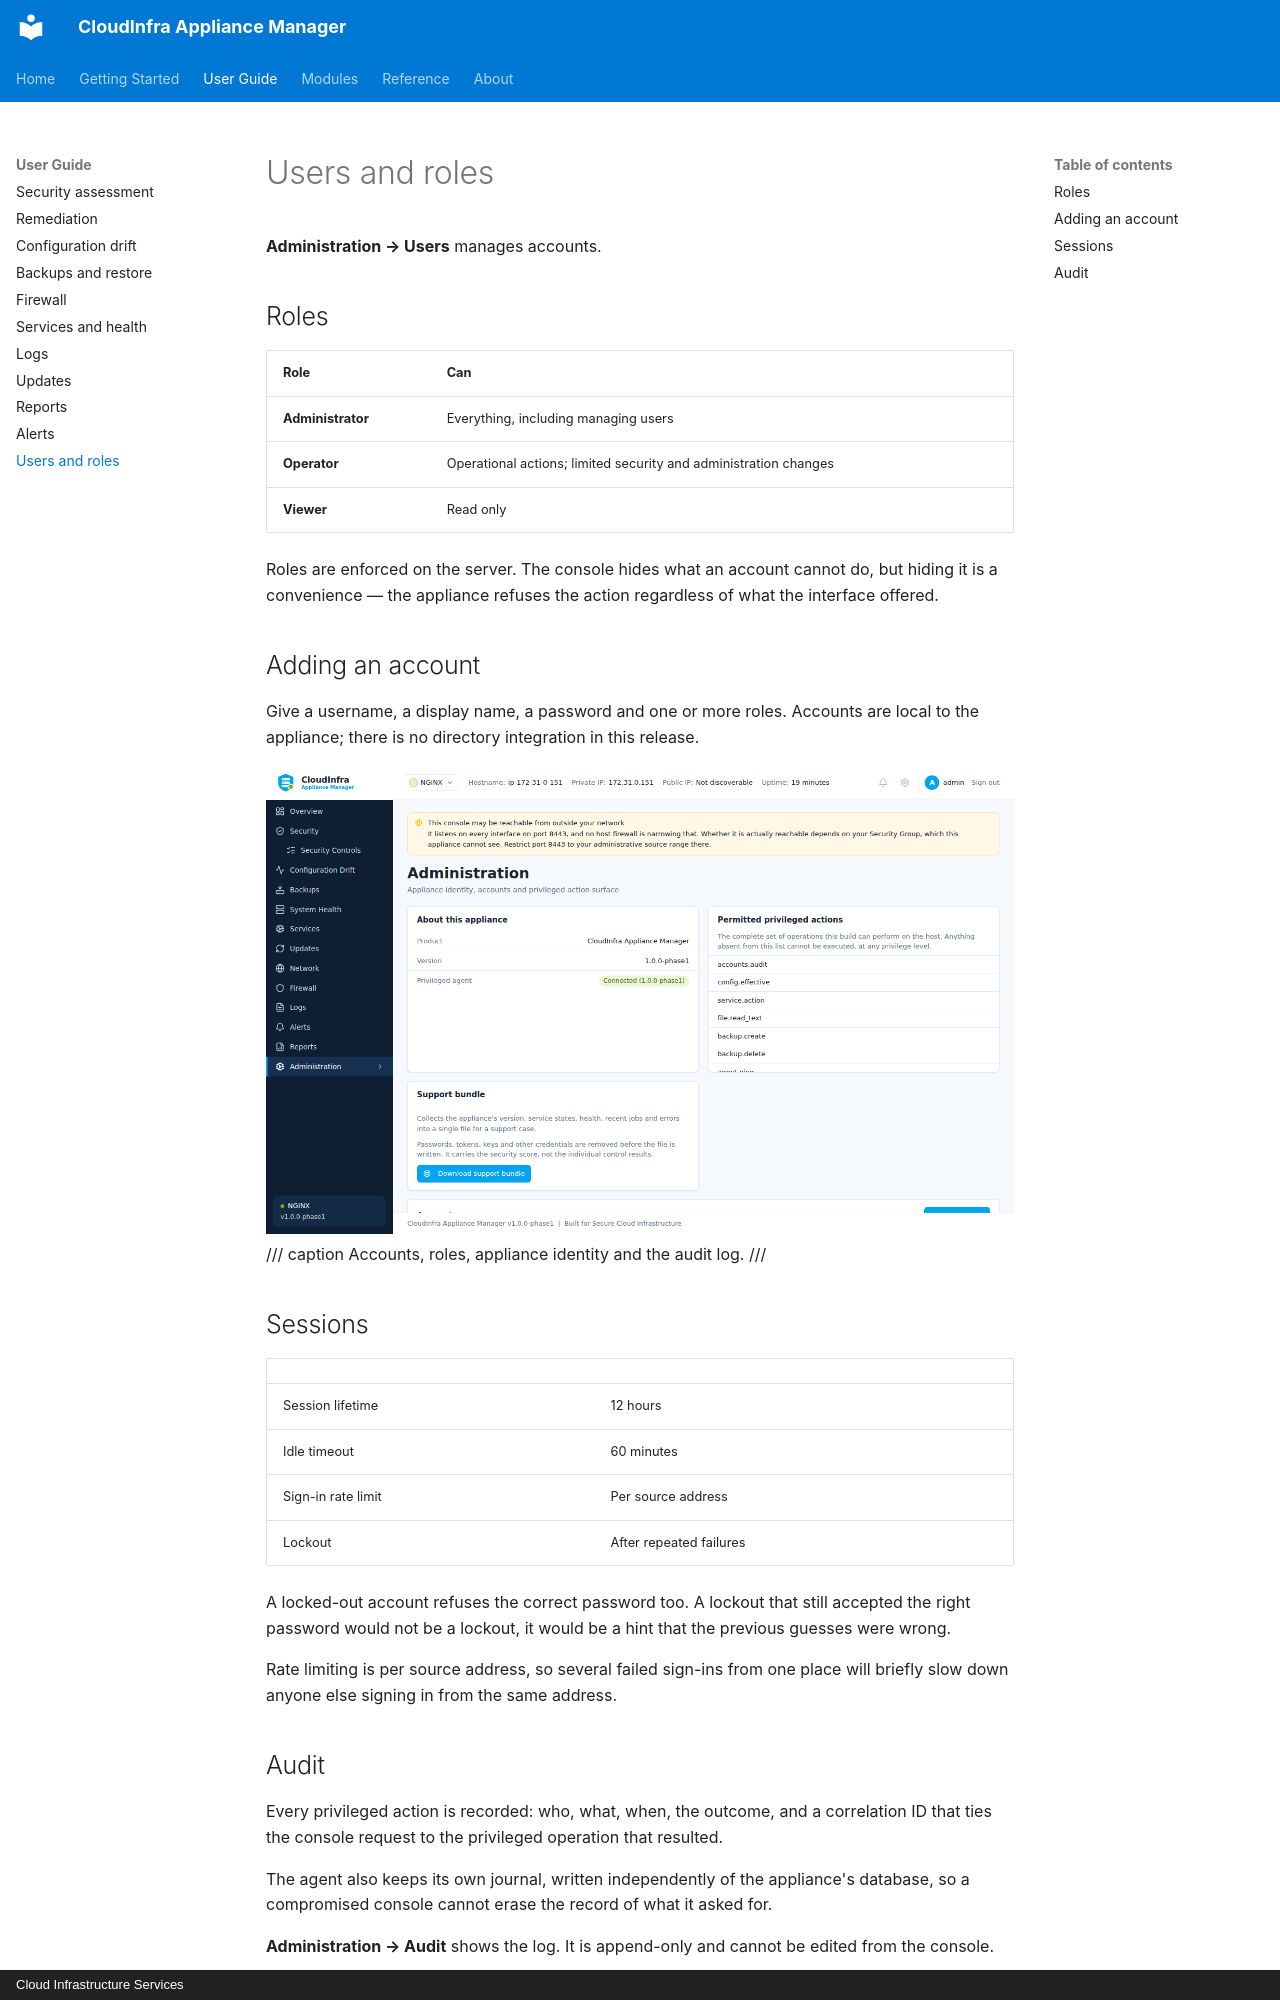

repository: CLOUDCIS/CloudInfra-Appliance-Manager-Docs · page: guide/users-and-roles/index.html · generator: mkdocs · copyright: Cloud Infrastructure Services

# Users and roles

**Administration → Users** manages accounts.

## Roles

| Role | Can |
|---|---|
| **Administrator** | Everything, including managing users |
| **Operator** | Operational actions; limited security and administration changes |
| **Viewer** | Read only |

Roles are enforced on the server. The console hides what an account cannot do, but hiding it
is a convenience — the appliance refuses the action regardless of what the interface offered.

## Adding an account

Give a username, a display name, a password and one or more roles. Accounts are local to the
appliance; there is no directory integration in this release.

![Administration](../assets/screenshots/administration.png)
/// caption
Accounts, roles, appliance identity and the audit log.
///

## Sessions

| | |
|---|---|
| Session lifetime | 12 hours |
| Idle timeout | 60 minutes |
| Sign-in rate limit | Per source address |
| Lockout | After repeated failures |

A locked-out account refuses the correct password too. A lockout that still accepted the
right password would not be a lockout, it would be a hint that the previous guesses were
wrong.

Rate limiting is per source address, so several failed sign-ins from one place will briefly
slow down anyone else signing in from the same address.
